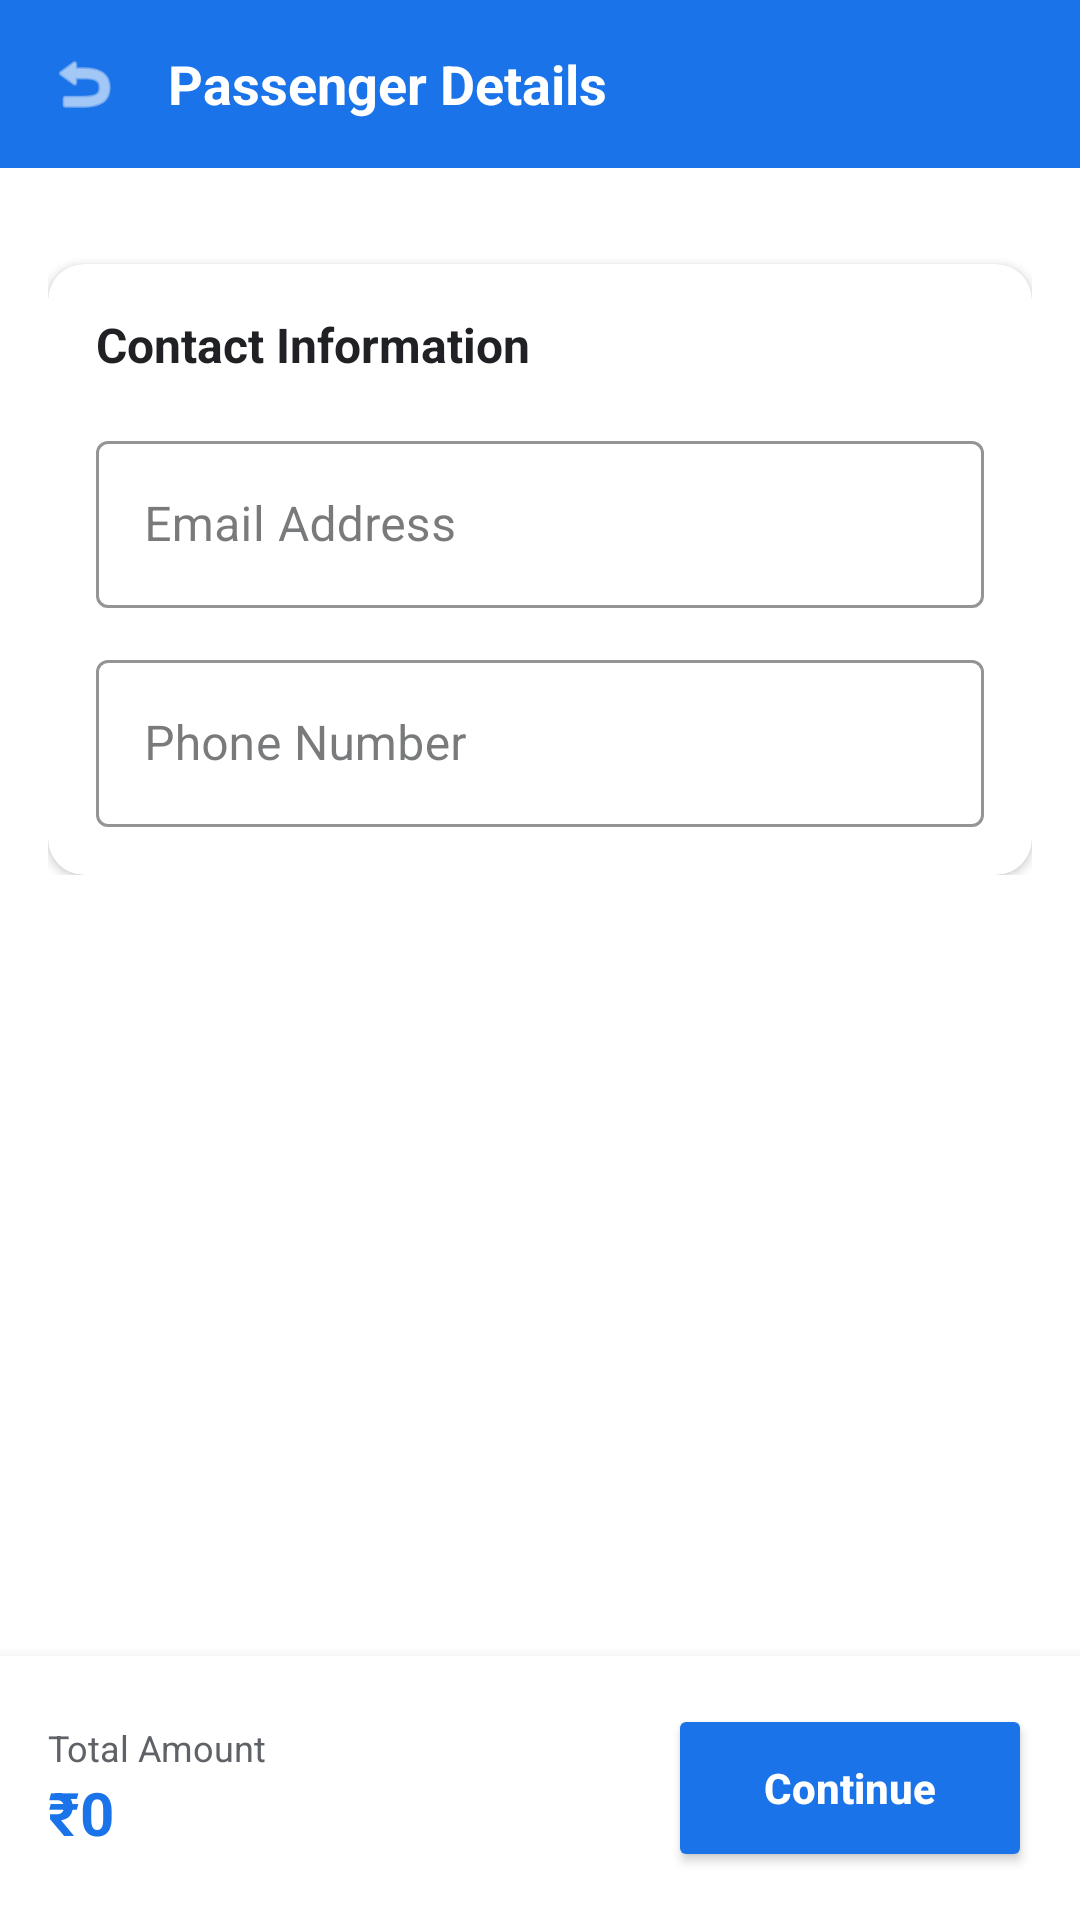

Reconstruct the res/layout file that produces this screen, plus the resources it refers to.
<!-- AndroidManifest.xml: application theme Theme.BusBooking -->
<!-- res/layout/activity_passenger_details.xml -->
<?xml version="1.0" encoding="utf-8"?>
<LinearLayout xmlns:android="http://schemas.android.com/apk/res/android"
    xmlns:app="http://schemas.android.com/apk/res-auto"
    android:layout_width="match_parent"
    android:layout_height="match_parent"
    android:orientation="vertical"
    android:background="@color/backgroundColor"
    android:fitsSystemWindows="true">

    
    <LinearLayout
        android:layout_width="match_parent"
        android:layout_height="56dp"
        android:background="@color/colorPrimary"
        android:gravity="center_vertical"
        android:paddingHorizontal="16dp">

        <ImageView
            android:id="@+id/btn_back"
            android:layout_width="24dp"
            android:layout_height="24dp"
            android:src="@android:drawable/ic_menu_revert"
            android:layout_marginEnd="16dp"
            android:contentDescription="Back"
            app:tint="@color/textWhite" />

        <TextView
            android:layout_width="wrap_content"
            android:layout_height="wrap_content"
            android:text="Passenger Details"
            android:textColor="@color/textWhite"
            android:textSize="18sp"
            android:textStyle="bold" />

    </LinearLayout>

    <ScrollView
        android:layout_width="match_parent"
        android:layout_height="0dp"
        android:layout_weight="1">

        <LinearLayout
            android:layout_width="match_parent"
            android:layout_height="wrap_content"
            android:orientation="vertical"
            android:padding="16dp">

            <androidx.recyclerview.widget.RecyclerView
                android:id="@+id/recycler_passengers"
                android:layout_width="match_parent"
                android:layout_height="wrap_content"
                android:nestedScrollingEnabled="false" />

            
            <androidx.cardview.widget.CardView
                android:layout_width="match_parent"
                android:layout_height="wrap_content"
                android:layout_marginTop="16dp"
                app:cardCornerRadius="12dp"
                app:cardElevation="2dp">

                <LinearLayout
                    android:layout_width="match_parent"
                    android:layout_height="wrap_content"
                    android:orientation="vertical"
                    android:padding="16dp">

                    <TextView
                        android:layout_width="wrap_content"
                        android:layout_height="wrap_content"
                        android:text="Contact Information"
                        android:textStyle="bold"
                        android:textColor="@color/textPrimary"
                        android:textSize="16sp"
                        android:layout_marginBottom="16dp"/>

                    <com.google.android.material.textfield.TextInputLayout
                        android:layout_width="match_parent"
                        android:layout_height="wrap_content"
                        android:hint="Email Address"
                        style="@style/Widget.MaterialComponents.TextInputLayout.OutlinedBox"
                        app:boxStrokeColor="@color/colorPrimary"
                        app:hintTextColor="@color/colorPrimary"
                        android:layout_marginBottom="12dp">

                        <com.google.android.material.textfield.TextInputEditText
                            android:id="@+id/et_contact_email"
                            android:layout_width="match_parent"
                            android:layout_height="wrap_content"
                            android:inputType="textEmailAddress"
                            android:textColor="@color/textPrimary"/>
                    </com.google.android.material.textfield.TextInputLayout>

                    <com.google.android.material.textfield.TextInputLayout
                        android:layout_width="match_parent"
                        android:layout_height="wrap_content"
                        android:hint="Phone Number"
                        style="@style/Widget.MaterialComponents.TextInputLayout.OutlinedBox"
                        app:boxStrokeColor="@color/colorPrimary"
                        app:hintTextColor="@color/colorPrimary">

                        <com.google.android.material.textfield.TextInputEditText
                            android:id="@+id/et_contact_phone"
                            android:layout_width="match_parent"
                            android:layout_height="wrap_content"
                            android:inputType="phone"
                            android:textColor="@color/textPrimary"/>
                    </com.google.android.material.textfield.TextInputLayout>

                </LinearLayout>
            </androidx.cardview.widget.CardView>

        </LinearLayout>
    </ScrollView>

    
    <LinearLayout
        android:layout_width="match_parent"
        android:layout_height="wrap_content"
        android:orientation="horizontal"
        android:background="@color/cardBackground"
        android:padding="16dp"
        android:gravity="center_vertical"
        android:elevation="8dp">

        <LinearLayout
            android:layout_width="0dp"
            android:layout_height="wrap_content"
            android:layout_weight="1"
            android:orientation="vertical">

            <TextView
                android:layout_width="wrap_content"
                android:layout_height="wrap_content"
                android:text="Total Amount"
                android:textSize="12sp"
                android:textColor="@color/textSecondary" />

            <TextView
                android:id="@+id/tv_total_amount"
                android:layout_width="wrap_content"
                android:layout_height="wrap_content"
                android:text="₹0"
                android:textSize="20sp"
                android:textStyle="bold"
                android:textColor="@color/colorPrimary" />

        </LinearLayout>

        <Button
            android:id="@+id/btn_proceed_to_payment"
            android:layout_width="wrap_content"
            android:layout_height="56dp"
            android:text="Continue"
            android:paddingHorizontal="32dp"
            android:backgroundTint="@color/colorPrimary"
            android:textColor="@color/textWhite"
            android:textStyle="bold"
            android:textAllCaps="false"
            app:cornerRadius="12dp" />

    </LinearLayout>

</LinearLayout>
<!-- resources referenced by this layout -->
<resources>
  <color name="backgroundColor">#FFFFFF</color>
  <color name="cardBackground">#FFFFFF</color>
  <color name="colorPrimary">#1A73E8</color>
  <color name="textPrimary">#202124</color>
  <color name="textSecondary">#5F6368</color>
  <color name="textWhite">#FFFFFF</color>
  <style name="Theme.BusBooking" parent="Base.Theme.BusBooking" />
  <style name="Base.Theme.BusBooking" parent="Theme.Material3.Light.NoActionBar">
          
          <item name="colorPrimary">@color/colorPrimary</item>
          <item name="colorPrimaryVariant">@color/colorPrimaryDark</item>
          <item name="colorOnPrimary">@color/textWhite</item>
  
          
          <item name="colorSecondary">@color/colorAccent</item>
          <item name="colorSecondaryVariant">@color/colorSecondary</item>
          <item name="colorOnSecondary">@color/textWhite</item>
  
          
          <item name="android:colorBackground">@color/backgroundColor</item>
          <item name="colorSurface">@color/cardBackground</item>
          <item name="colorOnBackground">@color/textPrimary</item>
          <item name="colorOnSurface">@color/textPrimary</item>
  
          
          <item name="android:statusBarColor">@color/colorPrimaryDark</item>
      </style>
  <color name="colorPrimaryDark">#1557B0</color>
  <color name="colorAccent">#FBBC04</color>
  <color name="colorSecondary">#4285F4</color>
</resources>
